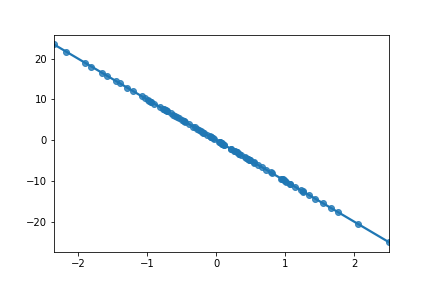

Data behind this chart, as committed beside it:
, Run 5
slope, -10.0
intercept, 1.1796119636642288e-16
r_value, -1.0
p_value, 0.0
std_err, 0.0
